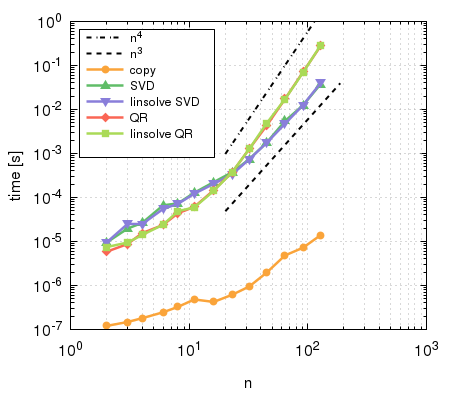

Source data for this figure (header and first rows):
n, copy, SVD, linsolve SVD, QR, linsolve QR
2, 0.120830E-06, 0.949360E-05, 0.951665E-05, 0.586811E-05, 0.748565E-05
3, 0.148060E-06, 0.196116E-04, 0.250530E-04, 0.876096E-05, 0.945658E-05
4, 0.180890E-06, 0.266894E-04, 0.250055E-04, 0.155587E-04, 0.140752E-04
6, 0.246540E-06, 0.664901E-04, 0.548887E-04, 0.238691E-04, 0.242372E-04
8, 0.327560E-06, 0.737027E-04, 0.718121E-04, 0.439459E-04, 0.487692E-04
11, 0.481910E-06, 0.128788E-03, 0.122188E-03, 0.613833E-04, 0.597392E-04
16, 0.422540E-06, 0.223481E-03, 0.203845E-03, 0.146185E-03, 0.140432E-03
23, 0.617400E-06, 0.376396E-03, 0.338103E-03, 0.376527E-03, 0.379305E-03
32, 0.951950E-06, 0.744724E-03, 0.740386E-03, 0.127469E-02, 0.127092E-02
45, 0.198700E-05, 0.178607E-02, 0.176003E-02, 0.436521E-02, 0.492648E-02
64, 0.483585E-05, 0.547821E-02, 0.474227E-02, 0.173395E-01, 0.172277E-01
91, 0.724190E-05, 0.125108E-01, 0.126217E-01, 0.715598E-01, 0.697248E-01
128, 0.139781E-04, 0.378893E-01, 0.400771E-01, 0.278043E+00, 0.288650E+00
